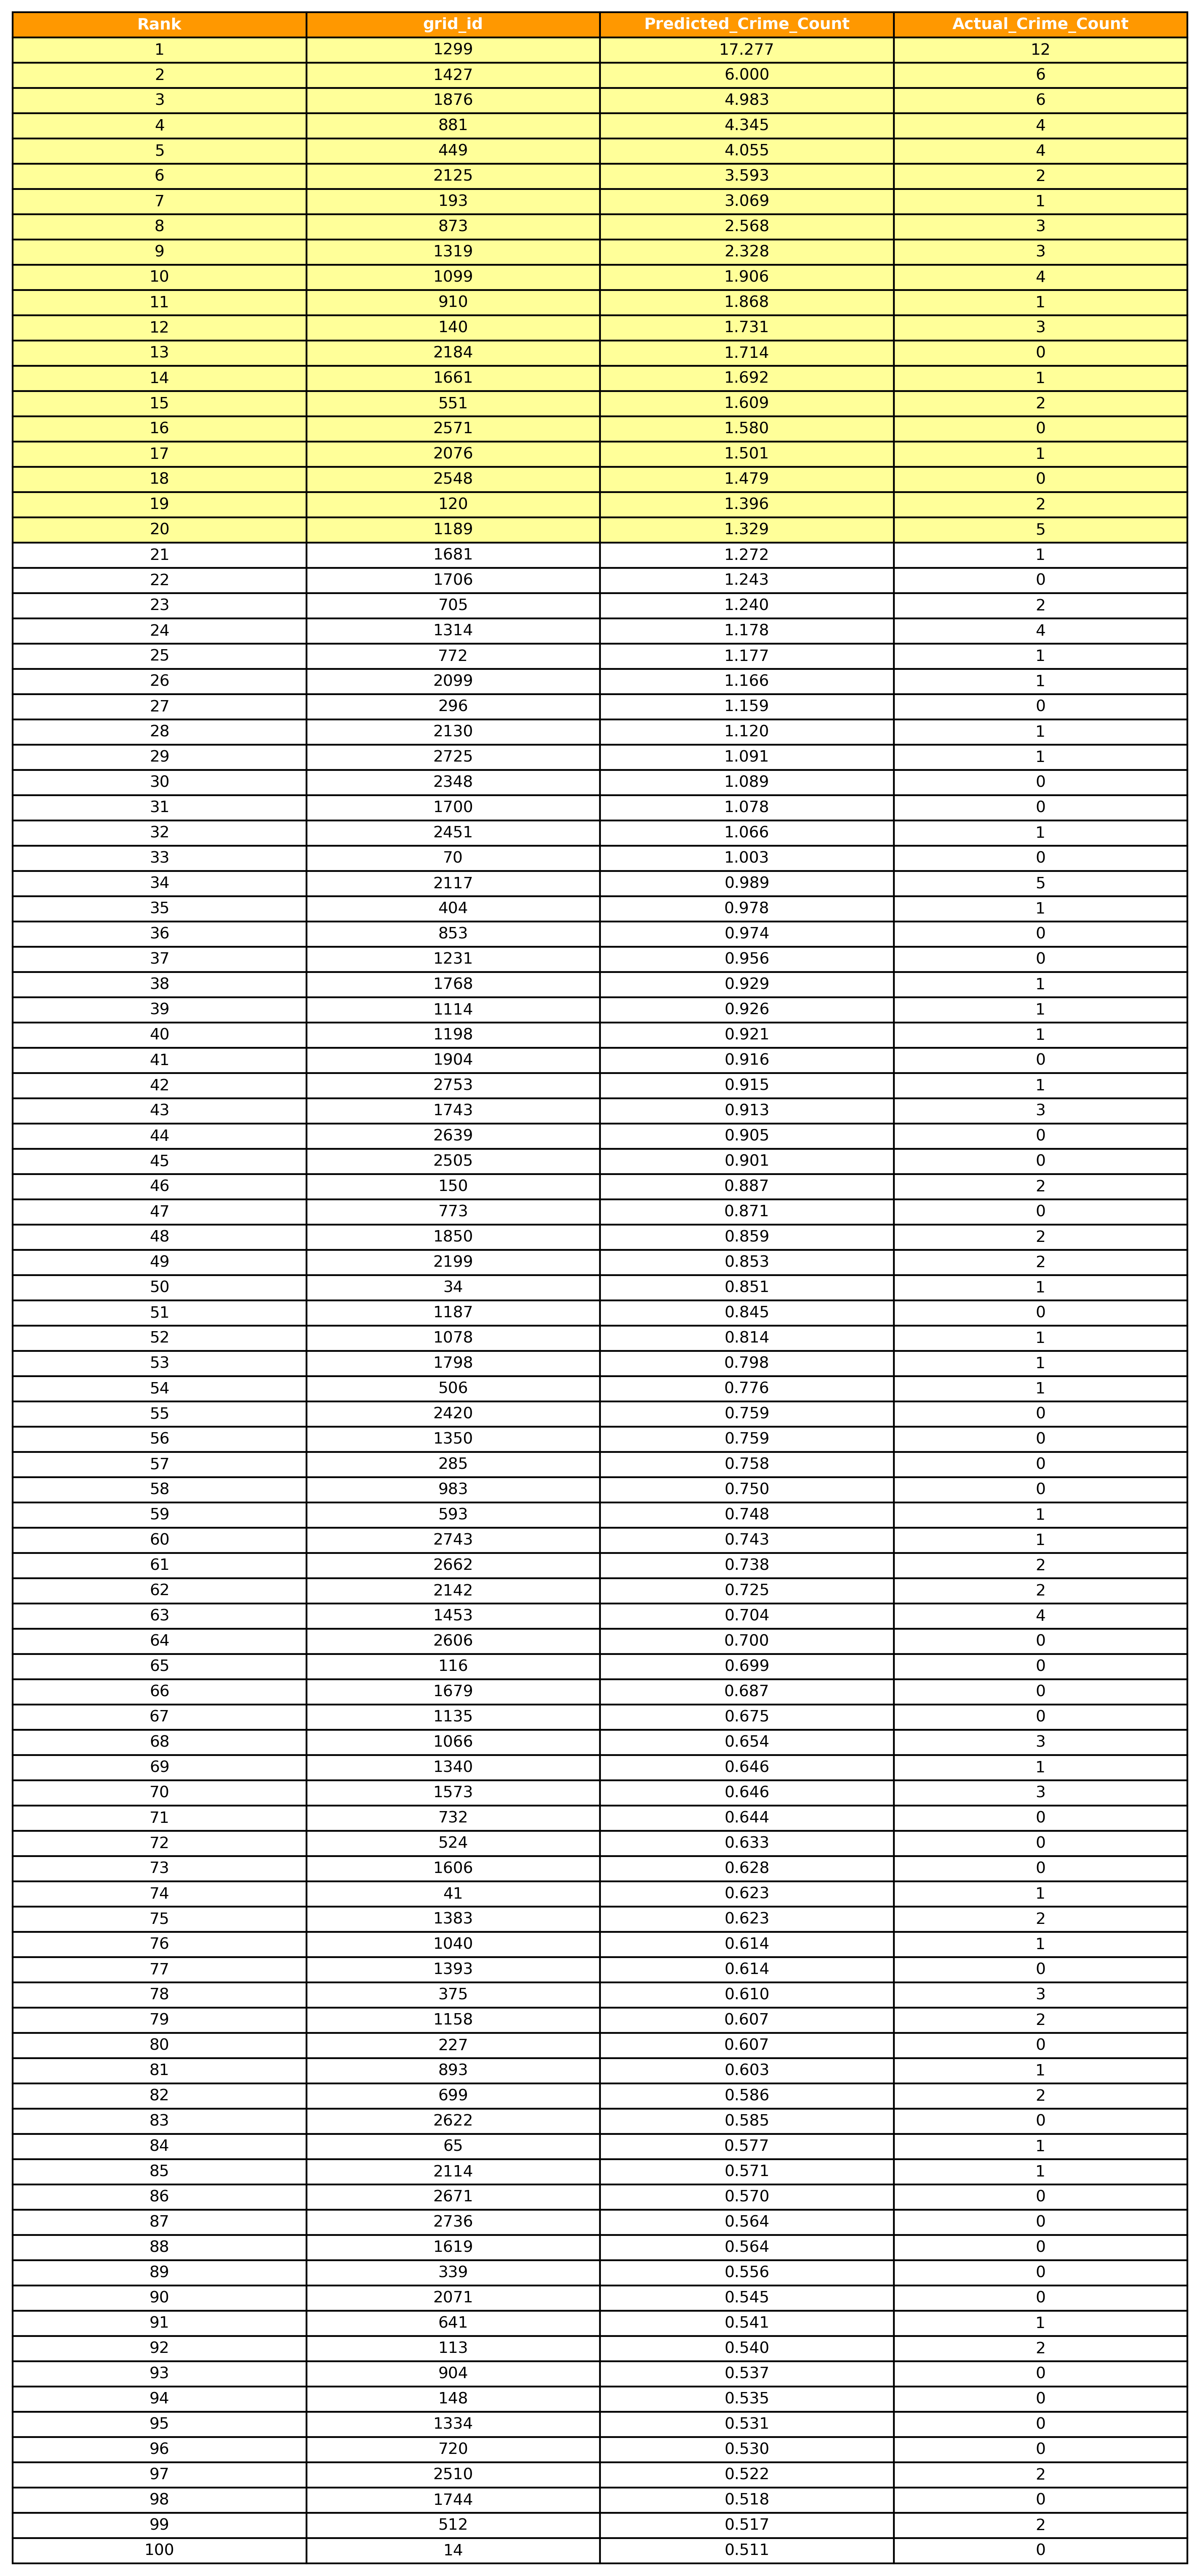

The table this chart was drawn from, first rows:
Rank, grid_id, Predicted_Crime_Count, Actual_Crime_Count, Target_Period, Is_Highlighted
1, 1299, 17.28, 12, 202304, True
2, 1427, 6, 6, 202304, True
3, 1876, 4.983, 6, 202304, True
4, 881, 4.345, 4, 202304, True
5, 449, 4.055, 4, 202304, True
6, 2125, 3.593, 2, 202304, True
7, 193, 3.069, 1, 202304, True
8, 873, 2.568, 3, 202304, True
9, 1319, 2.328, 3, 202304, True
10, 1099, 1.906, 4, 202304, True
11, 910, 1.868, 1, 202304, True
12, 140, 1.731, 3, 202304, True
13, 2184, 1.714, 0, 202304, True
14, 1661, 1.692, 1, 202304, True
15, 551, 1.609, 2, 202304, True
16, 2571, 1.58, 0, 202304, True
17, 2076, 1.501, 1, 202304, True
18, 2548, 1.479, 0, 202304, True
19, 120, 1.396, 2, 202304, True
20, 1189, 1.329, 5, 202304, True
21, 1681, 1.272, 1, 202304, False
22, 1706, 1.243, 0, 202304, False
23, 705, 1.24, 2, 202304, False
24, 1314, 1.178, 4, 202304, False
25, 772, 1.177, 1, 202304, False
26, 2099, 1.166, 1, 202304, False
27, 296, 1.159, 0, 202304, False
28, 2130, 1.12, 1, 202304, False
29, 2725, 1.091, 1, 202304, False
30, 2348, 1.089, 0, 202304, False
31, 1700, 1.078, 0, 202304, False
32, 2451, 1.066, 1, 202304, False
33, 70, 1.003, 0, 202304, False
34, 2117, 0.9888, 5, 202304, False
35, 404, 0.9775, 1, 202304, False
36, 853, 0.9739, 0, 202304, False
37, 1231, 0.956, 0, 202304, False
38, 1768, 0.9293, 1, 202304, False
39, 1114, 0.9258, 1, 202304, False
40, 1198, 0.9214, 1, 202304, False
41, 1904, 0.9155, 0, 202304, False
42, 2753, 0.9153, 1, 202304, False
43, 1743, 0.9131, 3, 202304, False
44, 2639, 0.9048, 0, 202304, False
45, 2505, 0.9011, 0, 202304, False
46, 150, 0.8873, 2, 202304, False
47, 773, 0.8708, 0, 202304, False
48, 1850, 0.8587, 2, 202304, False
49, 2199, 0.8526, 2, 202304, False
50, 34, 0.8505, 1, 202304, False
51, 1187, 0.845, 0, 202304, False
52, 1078, 0.8138, 1, 202304, False
53, 1798, 0.7976, 1, 202304, False
54, 506, 0.7756, 1, 202304, False
55, 2420, 0.7592, 0, 202304, False
56, 1350, 0.7586, 0, 202304, False
57, 285, 0.7584, 0, 202304, False
58, 983, 0.7503, 0, 202304, False
59, 593, 0.748, 1, 202304, False
60, 2743, 0.7425, 1, 202304, False
... 1,450 more rows
